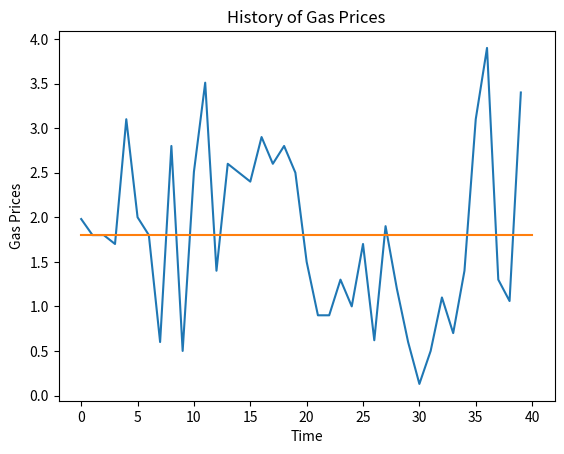
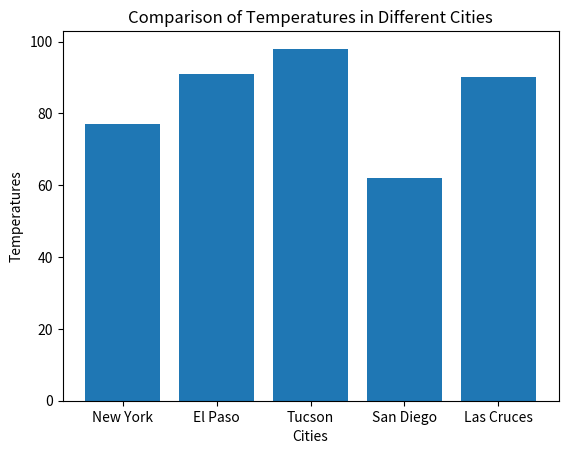
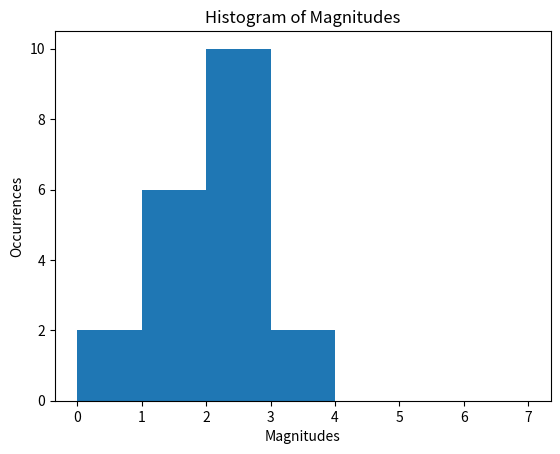

Python code for these plots, in order:
# Add your name
# Final Project
import matplotlib
import matplotlib.pyplot as plt
matplotlib.get_backend 


#  Line Graph 
# Sampled gas prices from actual data stream
print("Line Graph of Gas Prices:") 
prices = [
          1.98, 1.8, 1.8, 1.7, 3.1, 2.0, 1.8, 0.6, 2.8, 0.5,
          2.51, 3.51, 1.4, 2.6, 2.5, 2.4, 2.9, 2.6, 2.8, 2.5,
          1.5, 0.9, 0.9, 1.3, 1.0, 1.7, 0.62, 1.9, 1.2, 0.6,
          0.13, 0.5, 1.1, 0.7, 1.4, 3.1, 3.9, 1.3, 1.06, 3.4]

# Perform all processing tasks HERE first, then plot data 
displayData = []   
print(displayData)   
for p in prices:
  if p >= 0.0:
      displayData.append(p)
print(displayData) 
     
# Compute average gas price  
#avPrice = sum(prices)/len(prices)
avPrice = sum(displayData)/len(displayData)
   
# Plot line graph of gas prices
#plt.plot(prices)
plt.plot(displayData)

# Add line for average price: a line from (0,avPrice)
#                                       to (len(price), avPrice)
plt.plot([0, len(displayData)] , [avPrice, avPrice])

# Label Axes and figure
plt.xlabel('Time')
plt.ylabel('Gas Prices')
plt.title('History of Gas Prices')

# Display line graph
plt.show()

# Clear before the next graph
plt.clf()


######## Bar Chart Example ##########
# Sampled temperatures from real data stream

print("Bar Chart of City Temperatures:")
cities = [ "New York", "El Paso", "Tucson", "San Diego","Las Cruces"] 
temperatures = [ 77, 91, 98, 62, 90]


#for i in (len(cities):
#    print("The city ",cities[i]," has a temperature of: ",
#           temperatures[i])

# You'll need to calculate the x-positions of the bars
#   a) range is used to create a list of a given length
#   b) then, len is used to calculate the length of a given list

x_positions = range(len(cities))

# Plot bar chart of temperatures
#   there is also a plt.barh function for horizontal bar charts
plt.bar(x_positions, temperatures)

# Label the bar chart's x axis
#   this function can be used to label the y-axis too.
plt.xticks(x_positions, cities)

# Label Axis
plt.xlabel('Cities')
plt.ylabel('Temperatures')
plt.title('Comparison of Temperatures in Different Cities')

# Display bar chart
plt.show()

# Clear before the next set of graphs
plt.clf()

######## Histogram Example ##########
# Sampled earthquake magnitudes from real data stream
magnitudes = [
       1.98, 1.8, 1.8, 1.7, 3.1, 2.0, 1.8, 0.6, 2.8, 0.5,
       2.51, 3.51, 1.4, 2.6, 2.5, 2.4, 2.9, 2.6, 2.8, 2.5]

# Plot histogram of magnitudes
plt.hist(magnitudes, bins=[0,1,2,3,4,5,6,7])

# Label Axis
plt.xlabel('Magnitudes')
plt.ylabel('Occurrences')
plt.title('Histogram of Magnitudes')

# Display histogram
plt.show()

# Clear before the next set of graphs
plt.clf()
